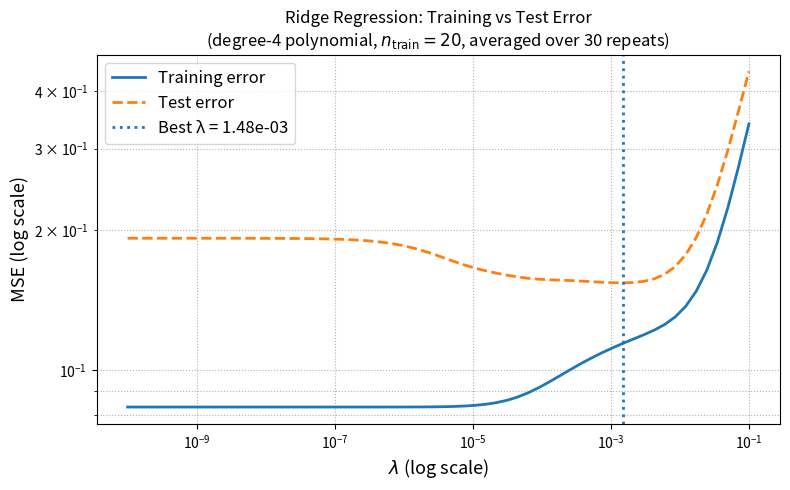

The matplotlib source for this figure:
import numpy as np

class RidgeRegression:
    """
    Ridge Regression via (Stochastic) Gradient Descent.

    Parameters
    ----------
    lambda_reg : float
        Regularisation strength (lambda >= 0).
    lr : float
        Learning rate.
    n_iters : int
        Number of gradient descent iterations.
    batch_size : int or None
        If None, use full-batch gradient descent.
        If int, use stochastic (mini-batch) gradient descent.
    fit_intercept : bool
        Whether to fit a separate intercept term (NOT regularised).
    """

    def __init__(self, lambda_reg=1.0, lr=0.01, n_iters=1000,
                 batch_size=None, fit_intercept=True):
        self.lambda_reg = lambda_reg
        self.lr = lr
        self.n_iters = n_iters
        self.batch_size = batch_size
        self.fit_intercept = fit_intercept
        self.w_ = None   # weights (excludes intercept)
        self.b_ = None   # intercept

    def fit(self, X, y):
        """
        Fit the model.

        The intercept is treated separately and is NOT penalised,
        following standard Ridge Regression convention.
        """
        n, d = X.shape

        # Initialise parameters
        self.w_ = np.zeros(d)
        self.b_ = 0.0

        for iteration in range(self.n_iters):
            # ---- choose mini-batch or full batch ----
            if self.batch_size is None:
                X_batch, y_batch = X, y
                n_batch = n
            else:
                idx = np.random.choice(n, size=self.batch_size, replace=False)
                X_batch = X[idx]
                y_batch = y[idx]
                n_batch = self.batch_size

            # ---- compute residuals ----
            residuals = X_batch @ self.w_ + self.b_ - y_batch  # (n_batch,)

            # ---- gradients ----
            # grad w.r.t. w: (1/n_batch) * X^T r + lambda * w
            grad_w = (X_batch.T @ residuals) / n_batch + self.lambda_reg * self.w_

            # grad w.r.t. b: (1/n_batch) * sum(r) [NOT regularised]
            grad_b = residuals.mean() if self.fit_intercept else 0.0

            # ---- parameter update ----
            self.w_ -= self.lr * grad_w
            if self.fit_intercept:
                self.b_ -= self.lr * grad_b

        return self

    def predict(self, X):
        """Return predicted values for X."""
        return X @ self.w_ + self.b_

import numpy as np
import matplotlib.pyplot as plt

rng = np.random.default_rng(42)

# hyper-parameters
N_TRAIN = 20          # training set size (per repeat)
N_TEST = 5000         # large independent test set
N_REPEATS = 30        # number of independent experiments
DEGREE = 4            # polynomial degree
LAMBDAS = np.geomspace(1e-10, 1e-1, 60)  # geometric grid


# helper: polynomial feature matrix (no intercept column)
def poly_features(x, degree):
    return np.column_stack([x ** k for k in range(1, degree + 1)])


# data generator
def generate_data(n, rng):
    x = rng.uniform(-0.6, 0.6, n)
    y = np.sin(2 * np.pi * x) ** 2 + 3 * x + rng.normal(0, 0.1, n)
    return x, y


def ridge_closed_form(X_tr, y_tr, lam):
    n, d = X_tr.shape
    A = X_tr.T @ X_tr + n * lam * np.eye(d)
    w = np.linalg.solve(A, X_tr.T @ y_tr)
    return w


def mse(y_true, y_pred):
    return np.mean((y_true - y_pred) ** 2)


# fixed large test set
x_test, y_test = generate_data(N_TEST, rng)
X_test = poly_features(x_test, DEGREE)

# sweep over lambda
train_errors = np.zeros((N_REPEATS, len(LAMBDAS)))
test_errors = np.zeros((N_REPEATS, len(LAMBDAS)))

for r in range(N_REPEATS):
    x_tr, y_tr = generate_data(N_TRAIN, rng)
    X_tr = poly_features(x_tr, DEGREE)

    # centre y by its mean (acts as unregularised intercept)
    y_mean = y_tr.mean()
    y_tr_c = y_tr - y_mean
    y_te_c = y_test - y_mean

    for j, lam in enumerate(LAMBDAS):
        w = ridge_closed_form(X_tr, y_tr_c, lam)
        train_errors[r, j] = mse(y_tr_c, X_tr @ w)
        test_errors[r, j] = mse(y_te_c, X_test @ w)

mean_train = train_errors.mean(axis=0)
mean_test = test_errors.mean(axis=0)

best_idx = np.argmin(mean_test)
best_lambda = LAMBDAS[best_idx]

print(f"Best λ: {best_lambda:.2e}")
print(f"→ Mean train MSE at best λ: {mean_train[best_idx]:.4f}")
print(f"→ Mean test  MSE at best λ: {mean_test[best_idx]:.4f}")
print(f"→ Mean train MSE at λ=1e-10 (min): {mean_train[0]:.4f}")
print(f"→ Mean test  MSE at λ=1e-10 (min): {mean_test[0]:.4f}")
print(f"→ Mean train MSE at λ=1e-1  (max): {mean_train[-1]:.4f}")
print(f"→ Mean test  MSE at λ=1e-1  (max): {mean_test[-1]:.4f}")

fig, ax = plt.subplots(figsize=(8, 5))
ax.loglog(LAMBDAS, mean_train, label="Training error", lw=2)
ax.loglog(LAMBDAS, mean_test, label="Test error", linestyle="--", lw=2)
ax.axvline(best_lambda, linestyle=":", lw=2, label=f"Best λ = {best_lambda:.2e}")

ax.set_xlabel(r"$\lambda$ (log scale)", fontsize=13)
ax.set_ylabel("MSE (log scale)", fontsize=13)
ax.set_title(
    "Ridge Regression: Training vs Test Error\n"
    rf"(degree-4 polynomial, $n_{{\mathrm{{train}}}}={N_TRAIN}$, averaged over {N_REPEATS} repeats)",
    fontsize=12
)
ax.legend(fontsize=12)
ax.grid(True, which="both", ls=":")

plt.tight_layout()
plt.savefig("ridge_bias_variance.pdf")
plt.show()
